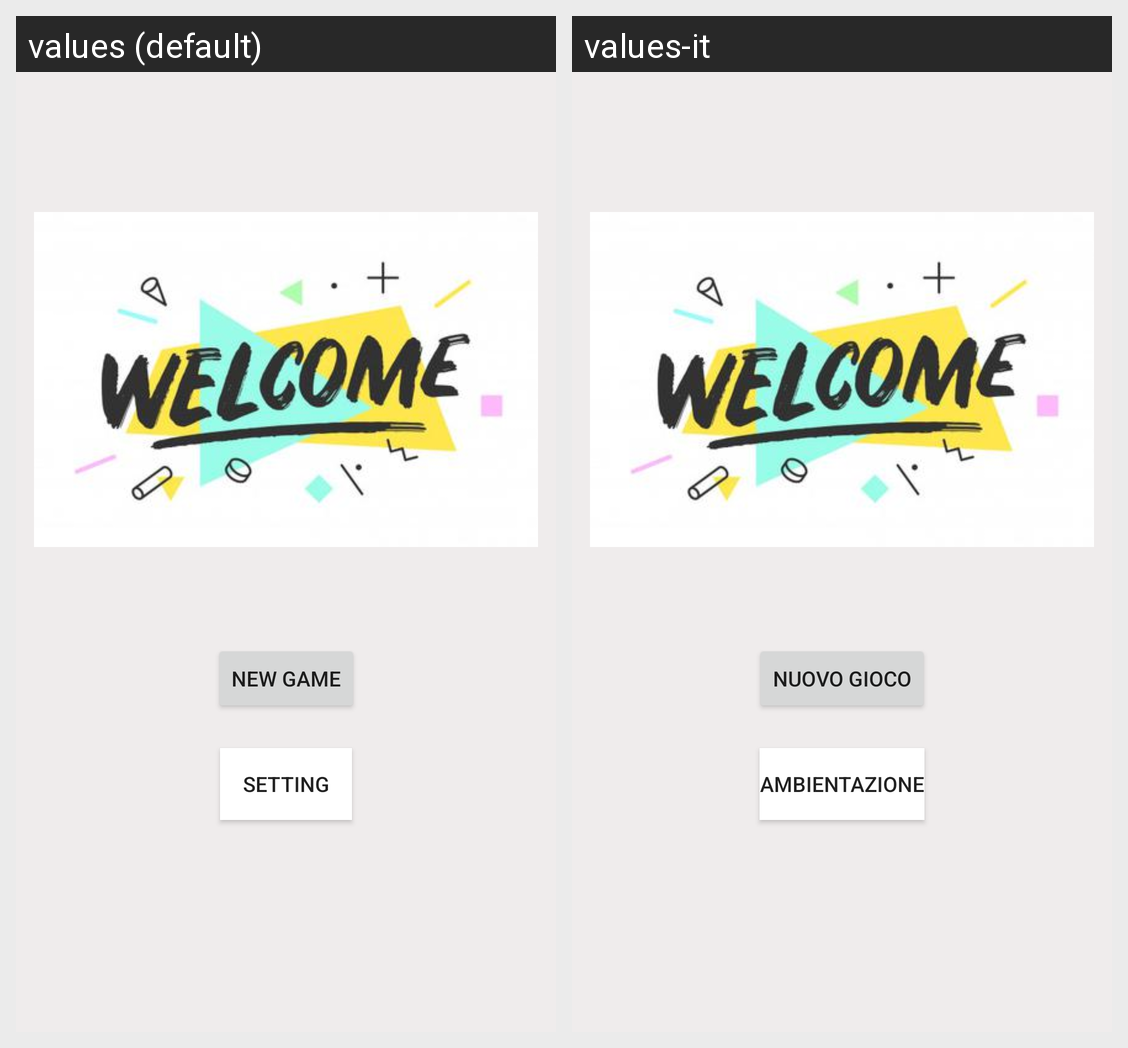

The Android screen above is rendered under two locales of the same app. Produce the string resources it draws, with the default and per-locale values.
Android screen res/layout/main_fragment.xml rendered under 2 locales, left to right: values (default), values-it. Device: Nexus 5 (rendered at 1080×1920; each locale shown at half size, 540×960, under a caption strip naming it); theme Theme.LightTheme.
Strings drawn on this screen, with the default value and each locale's value (text and hints the layout hard-codes, and strings that could not be matched under every locale, appear in the picture but are not listed):

start_game
  values: NEW GAME
  values-it: NUOVO GIOCO

setting
  values: SETTING
  values-it: AMBIENTAZIONE
